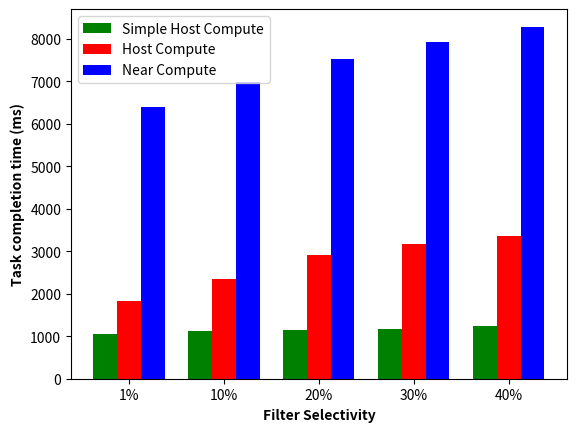

Write Python code to recreate this figure.
import matplotlib.pyplot as plt
key = ["1%", "10%", "20%", "30%", "40%"]
simpleHost1 = [1265,1208,1332,931,1249]
simpleHost2 = [1000,898,845,1264,1221]
simpleHost3 = [913,1280,1273,1301,1282]
simpleHost = [(x+y+z)/3 for x,y,z in zip(simpleHost1,simpleHost2,simpleHost3)]
host1 = [1941,2282,2799,3012,3243]
host2 = [1684,2353,3053,2889,3290]
host3 = [1876,2385,2889,3613,3579]
host = [(x+y+z)/3 for x,y,z in zip(host1,host2,host3)]
nearComp1 = [6372,7150,7316,7926,8286]
nearComp2 = [6470,6920,7894,7788,8497]
nearComp3 = [6387,6914,7342,8061,8082]
nearComp = [(x+y+z)/3 for x,y,z in zip(nearComp1,nearComp2,nearComp3)]
barwidth = 0.25
br1 = [1,2,3,4,5]
br2 = [x + barwidth for x in br1]
br3 = [x + barwidth for x in br2]
plt.bar(br1, simpleHost, color='g', width=barwidth, label='Simple Host Compute')
plt.bar(br2, host, color='r', width=barwidth, label='Host Compute')
plt.bar(br3, nearComp, color='b', width=barwidth, label='Near Compute')
plt.xlabel('Filter Selectivity', fontweight='bold')
plt.ylabel('Task completion time (ms)', fontweight='bold')
plt.xticks([r + barwidth for r in [1,2,3,4,5]], key)
plt.legend()
plt.show()
